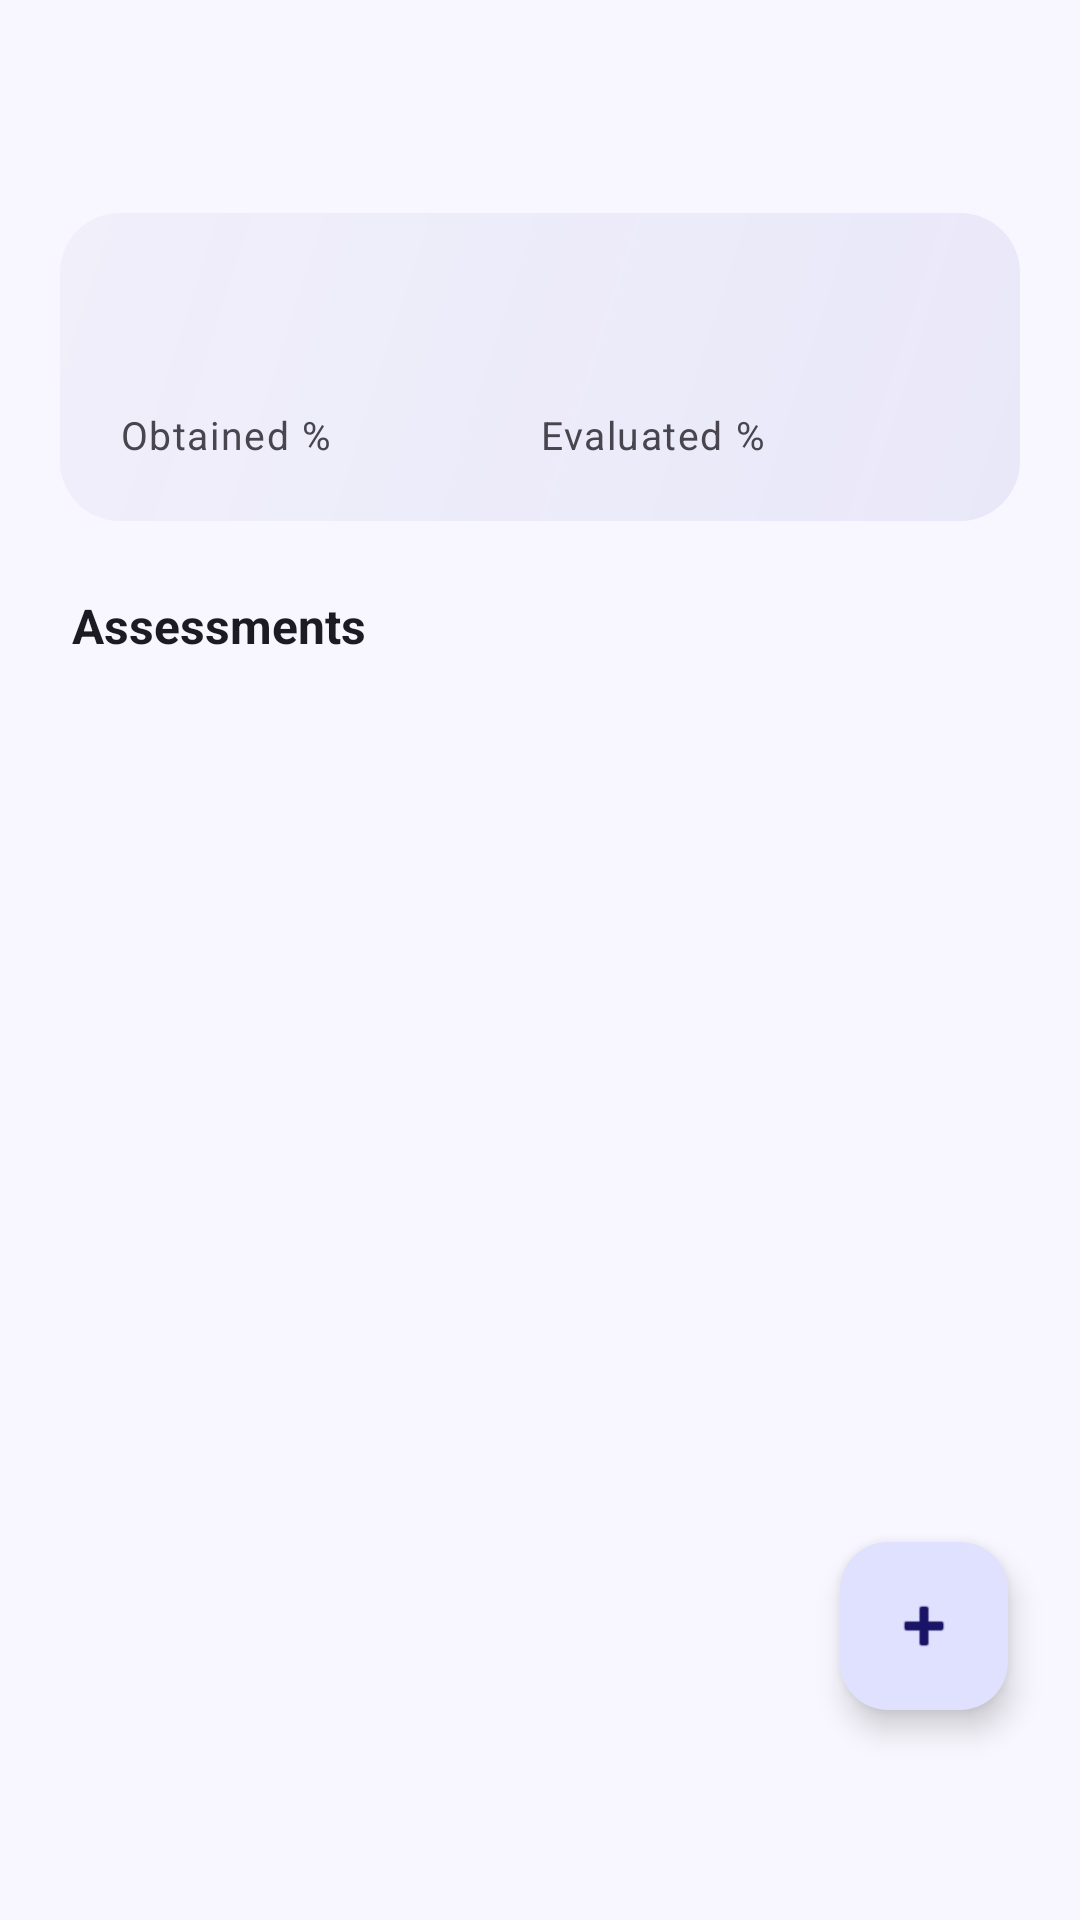

Here is an Android app screen rendered from its layout file. Give the layout XML and the strings, colors and styles it references.
<!-- AndroidManifest.xml: application theme Theme.SemTrack -->
<!-- res/layout/fragment_evaluation_detail.xml -->
<?xml version="1.0" encoding="utf-8"?>
<androidx.coordinatorlayout.widget.CoordinatorLayout xmlns:android="http://schemas.android.com/apk/res/android"
    xmlns:app="http://schemas.android.com/apk/res-auto"
    android:layout_width="match_parent"
    android:layout_height="match_parent"
    android:background="?attr/colorSurface">

    <LinearLayout
        android:layout_width="match_parent"
        android:layout_height="match_parent"
        android:orientation="vertical"
        android:paddingTop="16dp">

        <LinearLayout
            android:layout_width="match_parent"
            android:layout_height="wrap_content"
            android:orientation="vertical"
            android:paddingHorizontal="24dp"
            android:paddingBottom="8dp">

            <TextView
                android:id="@+id/tv_course_name"
                android:layout_width="wrap_content"
                android:layout_height="wrap_content"
                android:textSize="26sp"
                android:textStyle="bold"
                android:letterSpacing="0.01"
                android:textColor="?attr/colorOnSurface" />
        </LinearLayout>

        <LinearLayout
            android:layout_width="match_parent"
            android:layout_height="wrap_content"
            android:orientation="vertical"
            android:paddingHorizontal="20dp">

            <com.google.android.material.card.MaterialCardView
                android:layout_width="match_parent"
                android:layout_height="wrap_content"
                android:layout_marginTop="12dp"
                app:cardElevation="0dp"
                app:strokeWidth="0dp"
                app:cardBackgroundColor="@android:color/transparent"
                app:shapeAppearanceOverlay="@style/ShapeAppearance.Material3.Corner.Large">

                <LinearLayout
                    android:layout_width="match_parent"
                    android:layout_height="wrap_content"
                    android:orientation="vertical"
                    android:background="@drawable/bg_stats_card"
                    android:padding="20dp">

                    <LinearLayout
                        android:layout_width="match_parent"
                        android:layout_height="wrap_content"
                        android:orientation="horizontal">

                        <LinearLayout
                            android:layout_width="0dp"
                            android:layout_height="wrap_content"
                            android:layout_weight="1"
                            android:orientation="vertical">

                            <TextView
                                android:id="@+id/tv_total_obtained"
                                android:layout_width="wrap_content"
                                android:layout_height="wrap_content"
                                android:textSize="32sp"
                                android:textStyle="bold"
                                android:textColor="@color/attendance_green" />

                            <TextView
                                android:layout_width="wrap_content"
                                android:layout_height="wrap_content"
                                android:text="Obtained %"
                                android:textSize="13sp"
                                android:letterSpacing="0.04"
                                android:textColor="?attr/colorOnSurfaceVariant"
                                android:layout_marginTop="2dp" />
                        </LinearLayout>

                        <LinearLayout
                            android:layout_width="0dp"
                            android:layout_height="wrap_content"
                            android:layout_weight="1"
                            android:orientation="vertical">

                            <TextView
                                android:id="@+id/tv_total_evaluated"
                                android:layout_width="wrap_content"
                                android:layout_height="wrap_content"
                                android:textSize="32sp"
                                android:textStyle="bold"
                                android:textColor="?attr/colorOnSurface" />

                            <TextView
                                android:layout_width="wrap_content"
                                android:layout_height="wrap_content"
                                android:text="Evaluated %"
                                android:textSize="13sp"
                                android:letterSpacing="0.04"
                                android:textColor="?attr/colorOnSurfaceVariant"
                                android:layout_marginTop="2dp" />
                        </LinearLayout>
                    </LinearLayout>
                </LinearLayout>
            </com.google.android.material.card.MaterialCardView>
        </LinearLayout>

        <TextView
            android:layout_width="wrap_content"
            android:layout_height="wrap_content"
            android:layout_marginTop="24dp"
            android:layout_marginStart="24dp"
            android:layout_marginBottom="8dp"
            android:text="Assessments"
            android:textSize="16sp"
            android:textStyle="bold"
            android:textColor="?attr/colorOnSurface" />

        <androidx.recyclerview.widget.RecyclerView
            android:id="@+id/rv_evaluations"
            android:layout_width="match_parent"
            android:layout_height="0dp"
            android:layout_weight="1"
            android:paddingHorizontal="20dp"
            android:paddingBottom="120dp"
            android:clipToPadding="false" />

    </LinearLayout>

    <com.google.android.material.floatingactionbutton.FloatingActionButton
        android:id="@+id/fab_add_evaluation"
        android:layout_width="wrap_content"
        android:layout_height="wrap_content"
        android:layout_marginEnd="24dp"
        android:layout_marginBottom="70dp"
        android:layout_gravity="bottom|end"
        android:contentDescription="Add Assessment"
        app:shapeAppearanceOverlay="@style/ShapeAppearance.Material3.Corner.Large"
        app:tint="?attr/colorOnPrimaryContainer"
        app:backgroundTint="?attr/colorPrimaryContainer"
        android:src="@android:drawable/ic_input_add" />

</androidx.coordinatorlayout.widget.CoordinatorLayout>
<!-- resources referenced by this layout -->
<resources>
  <color name="attendance_green">#10B981</color>
  <!-- drawable bg_stats_card (drawable) -->
  <?xml version="1.0" encoding="utf-8"?>
  <layer-list xmlns:android="http://schemas.android.com/apk/res/android">
      <item>
          <shape android:shape="rectangle">
              <solid android:color="?attr/colorSurfaceContainer" />
              <corners android:radius="20dp" />
          </shape>
      </item>
      <item>
          <shape android:shape="rectangle">
              <gradient
                  android:angle="135"
                  android:startColor="#0A4F46E5"
                  android:endColor="#004F46E5" />
              <corners android:radius="20dp" />
          </shape>
      </item>
  </layer-list>
  <style name="Theme.SemTrack" parent="Base.Theme.SemTrack" />
  <color name="md_theme_light_primary">#4F46E5</color>
  <color name="md_theme_light_onPrimary">#FFFFFF</color>
  <color name="md_theme_light_primaryContainer">#E0E0FF</color>
  <color name="md_theme_light_onPrimaryContainer">#1A1466</color>
  <color name="md_theme_light_secondary">#625B71</color>
  <color name="md_theme_light_onSecondary">#FFFFFF</color>
  <color name="md_theme_light_secondaryContainer">#E8DEF8</color>
  <color name="md_theme_light_onSecondaryContainer">#1D192B</color>
  <color name="md_theme_light_tertiary">#0D9488</color>
  <color name="md_theme_light_onTertiary">#FFFFFF</color>
  <color name="md_theme_light_tertiaryContainer">#CCFBF1</color>
  <color name="md_theme_light_onTertiaryContainer">#134E48</color>
  <color name="md_theme_light_error">#EF4444</color>
  <color name="md_theme_light_onError">#FFFFFF</color>
  <color name="md_theme_light_errorContainer">#FEE2E2</color>
  <color name="md_theme_light_onErrorContainer">#7F1D1D</color>
  <color name="md_theme_light_surface">#F8F7FF</color>
  <color name="md_theme_light_onSurface">#1C1B22</color>
  <color name="md_theme_light_surfaceVariant">#E7E5F0</color>
  <color name="md_theme_light_onSurfaceVariant">#49454F</color>
  <color name="md_theme_light_surfaceContainer">#F0EFFA</color>
  <color name="md_theme_light_surfaceContainerLow">#F4F3FE</color>
  <color name="md_theme_light_surfaceContainerHigh">#E8E7F2</color>
  <color name="md_theme_light_outline">#7A7585</color>
  <color name="md_theme_light_outlineVariant">#CAC4D0</color>
  <color name="md_theme_light_inverseSurface">#313036</color>
  <color name="md_theme_light_inverseOnSurface">#F4EFF4</color>
  <color name="md_theme_light_inversePrimary">#C7BFFF</color>
</resources>
